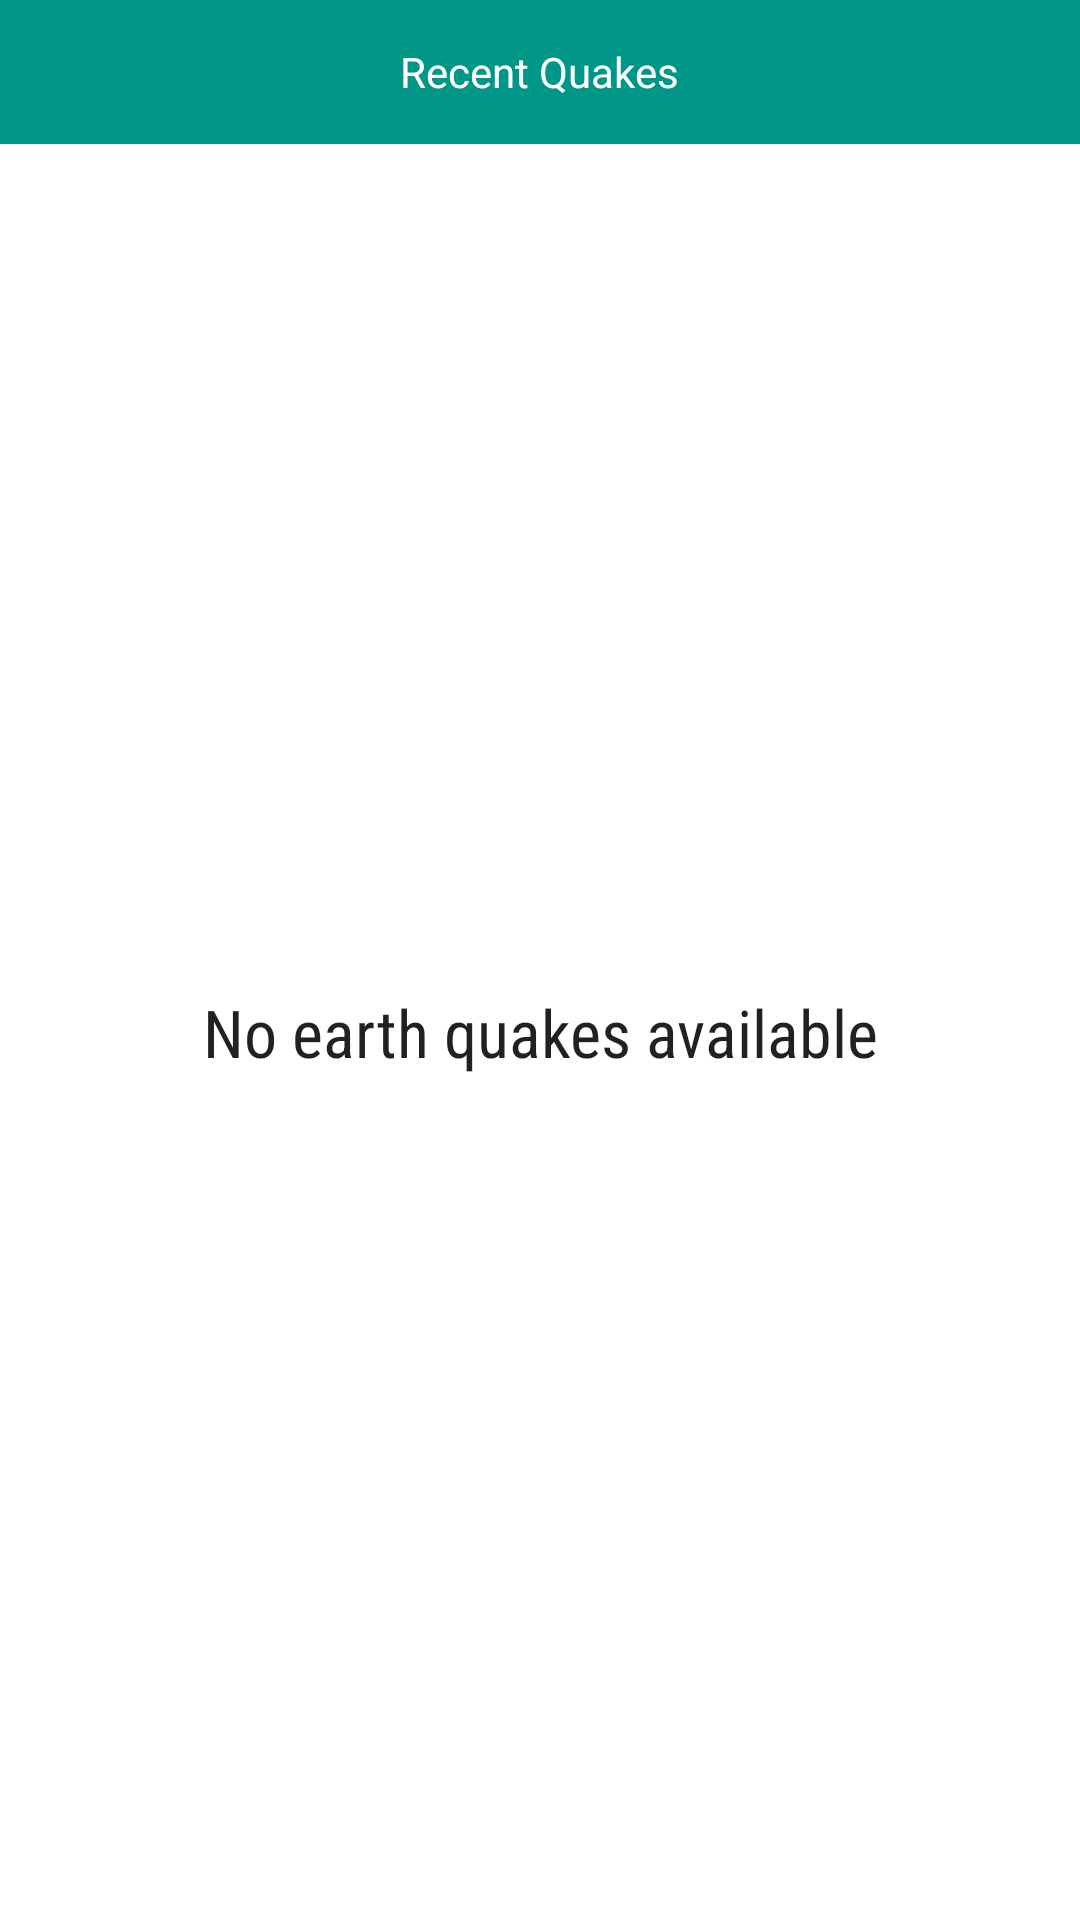

This screen was rendered from an Android layout file. Write that file and the resources it references.
<!-- AndroidManifest.xml: application theme AppTheme -->
<!-- res/layout/quake_widget.xml -->
<?xml version="1.0" encoding="utf-8"?>
<LinearLayout xmlns:android="http://schemas.android.com/apk/res/android"
    xmlns:tools="http://schemas.android.com/tools"
    android:orientation="vertical"
    android:layout_width="match_parent"
    android:layout_height="match_parent"
    android:background="@drawable/touch_selector_white">

    <FrameLayout
        android:id="@+id/widget"
        android:layout_width="match_parent"
        android:layout_height="wrap_content"
        android:minHeight="?android:attr/listPreferredItemHeightSmall"
        android:background="@color/colorPrimary">

        <TextView
            android:layout_width="wrap_content"
            android:layout_height="match_parent"
            android:textColor="@android:color/white"
            android:text="@string/widget_title"
            android:layout_gravity="center"/>
    </FrameLayout>

    <FrameLayout
        android:layout_width="match_parent"
        android:layout_height="0dp"
        android:layout_weight="1">
        <ListView
            android:id="@+id/widget_list"
            android:layout_width="match_parent"
            android:layout_height="match_parent"
            android:background="@android:color/white"
            tools:listitem="@layout/quake_list_item"/>

        <TextView
            android:id="@+id/widget_empty"
            android:layout_width="match_parent"
            android:layout_height="match_parent"
            android:gravity="center"
            android:fontFamily="sans-serif-condensed"
            android:textAppearance="?android:textAppearanceLarge"
            android:text="@string/empty_quake_list"/>
    </FrameLayout>

</LinearLayout>
<!-- res/layout/quake_list_item.xml (included above) -->
<?xml version="1.0" encoding="utf-8"?>
<RelativeLayout
    xmlns:android="http://schemas.android.com/apk/res/android"
    xmlns:tools="http://schemas.android.com/tools"
    android:layout_width="match_parent"
    android:id="@+id/widget_list_item"
    android:background="@drawable/touch_selector"
    android:layout_height="@dimen/list_item_height">

    <include
        android:id="@+id/frame_layout"
        layout="@layout/mag_layout"/>

    <TextView
        android:id="@+id/title"
        android:layout_width="wrap_content"
        android:layout_height="wrap_content"
        android:layout_toRightOf="@+id/frame_layout"
        android:layout_toEndOf="@+id/frame_layout"
        android:layout_margin="@dimen/title_margin"
        android:textColor="@color/titleColor"
        android:textAppearance="@style/TextAppearance.AppCompat.Medium"
        tools:text="India,New Delhi"/>

    <TextView
        android:id="@+id/time"
        android:layout_width="wrap_content"
        android:layout_height="wrap_content"
        android:layout_alignParentBottom="true"
        android:layout_alignParentRight="true"
        android:layout_alignParentEnd="true"
        android:layout_marginRight="@dimen/time_margin"
        android:layout_marginEnd="@dimen/time_margin"
        android:padding="@dimen/time_margin_bottom"
        android:textColor="@color/darker_gray"
        tools:text="2 hrs ago"
        android:textSize="@dimen/time_textsize"/>


</RelativeLayout>
<!-- res/layout/mag_layout.xml (included above) -->
<?xml version="1.0" encoding="utf-8"?>
<FrameLayout
    android:layout_width="wrap_content"
    android:layout_height="wrap_content"
    android:layout_marginTop="@dimen/magnitude_margin"
    android:layout_marginStart="@dimen/magnitude_margin"
    android:layout_marginLeft="@dimen/magnitude_margin"
    xmlns:android="http://schemas.android.com/apk/res/android">


    <ImageView
        android:id="@+id/icon_view"
        android:layout_width="wrap_content"
        android:layout_height="wrap_content"
        android:background="@drawable/mag_background"
        android:transitionName="@string/transition_icon"
        android:layout_gravity="center"
        android:contentDescription="@string/a11y_icon" />

    <TextView
        android:id="@+id/magnitude"
        android:layout_width="wrap_content"
        android:layout_height="wrap_content"
        android:layout_gravity="center"
        android:textColor="@android:color/white"
        android:textSize="@dimen/magnitude_textsize"
        android:transitionName="@string/transition_mag"
        android:gravity="center" />

</FrameLayout>
<!-- resources referenced by this layout -->
<resources>
  <color name="colorPrimary">#009688</color>
  <color name="darker_gray">#424242</color>
  <color name="titleColor">#212121</color>
  <dimen name="list_item_height">80dp</dimen>
  <dimen name="magnitude_margin">16dp</dimen>
  <dimen name="magnitude_textsize">18sp</dimen>
  <dimen name="time_margin">16dp</dimen>
  <dimen name="time_margin_bottom">4dp</dimen>
  <dimen name="time_textsize">14sp</dimen>
  <dimen name="title_margin">16dp</dimen>
  <!-- drawable mag_background (drawable) -->
  <?xml version="1.0" encoding="utf-8"?>
  <shape
      xmlns:android="http://schemas.android.com/apk/res/android"
      android:shape="oval">
      <solid android:color="#123456"/>
      <size android:width="48dp" android:height="48dp"/>
  </shape>
  <!-- drawable touch_selector_white (drawable) -->
  <?xml version="1.0" encoding="utf-8"?>
  <selector
      xmlns:android="http://schemas.android.com/apk/res/android">
      <item
          android:state_activated="true"
          android:state_focused="false"
          android:drawable="@color/active"/>
  
      <item
          android:state_window_focused="false"
          android:drawable="@android:color/white" />
  
      <item
          android:state_focused="true"
          android:state_enabled="false"
          android:state_pressed="true"
          android:drawable="@drawable/abc_list_selector_holo_light" />
  
      <item
          android:state_focused="true"
          android:state_enabled="false"                              android:drawable="@drawable/abc_list_selector_holo_light" />
  
      <item
          android:state_focused="true"                                android:state_pressed="true" android:drawable="@drawable/abc_list_selector_holo_light" />
  
      <item
          android:state_focused="false"                               android:state_pressed="true" android:drawable="@drawable/abc_list_selector_holo_light" />
  
      <item
          android:state_focused="true"                                                             android:drawable="@drawable/abc_list_selector_holo_light" />
  
      <item
          android:drawable="@android:color/white" />
  </selector>
  <string name="a11y_icon">Magnitude: </string>
  <string name="empty_quake_list">No earth quakes available</string>
  <string name="transition_icon">icon_transition</string>
  <string name="transition_mag">mag_transition</string>
  <string name="widget_title">Recent Quakes</string>
  <style name="AppTheme" parent="Theme.AppCompat.Light.DarkActionBar">
          
          <item name="colorPrimary">@color/colorPrimary</item>
          <item name="colorPrimaryDark">@color/colorPrimaryDark</item>
          <item name="colorAccent">@color/colorAccent</item>
      </style>
  <color name="active">#E0E0E0</color>
  <color name="colorPrimaryDark">#00796B</color>
  <color name="colorAccent">#FF5722</color>
</resources>
